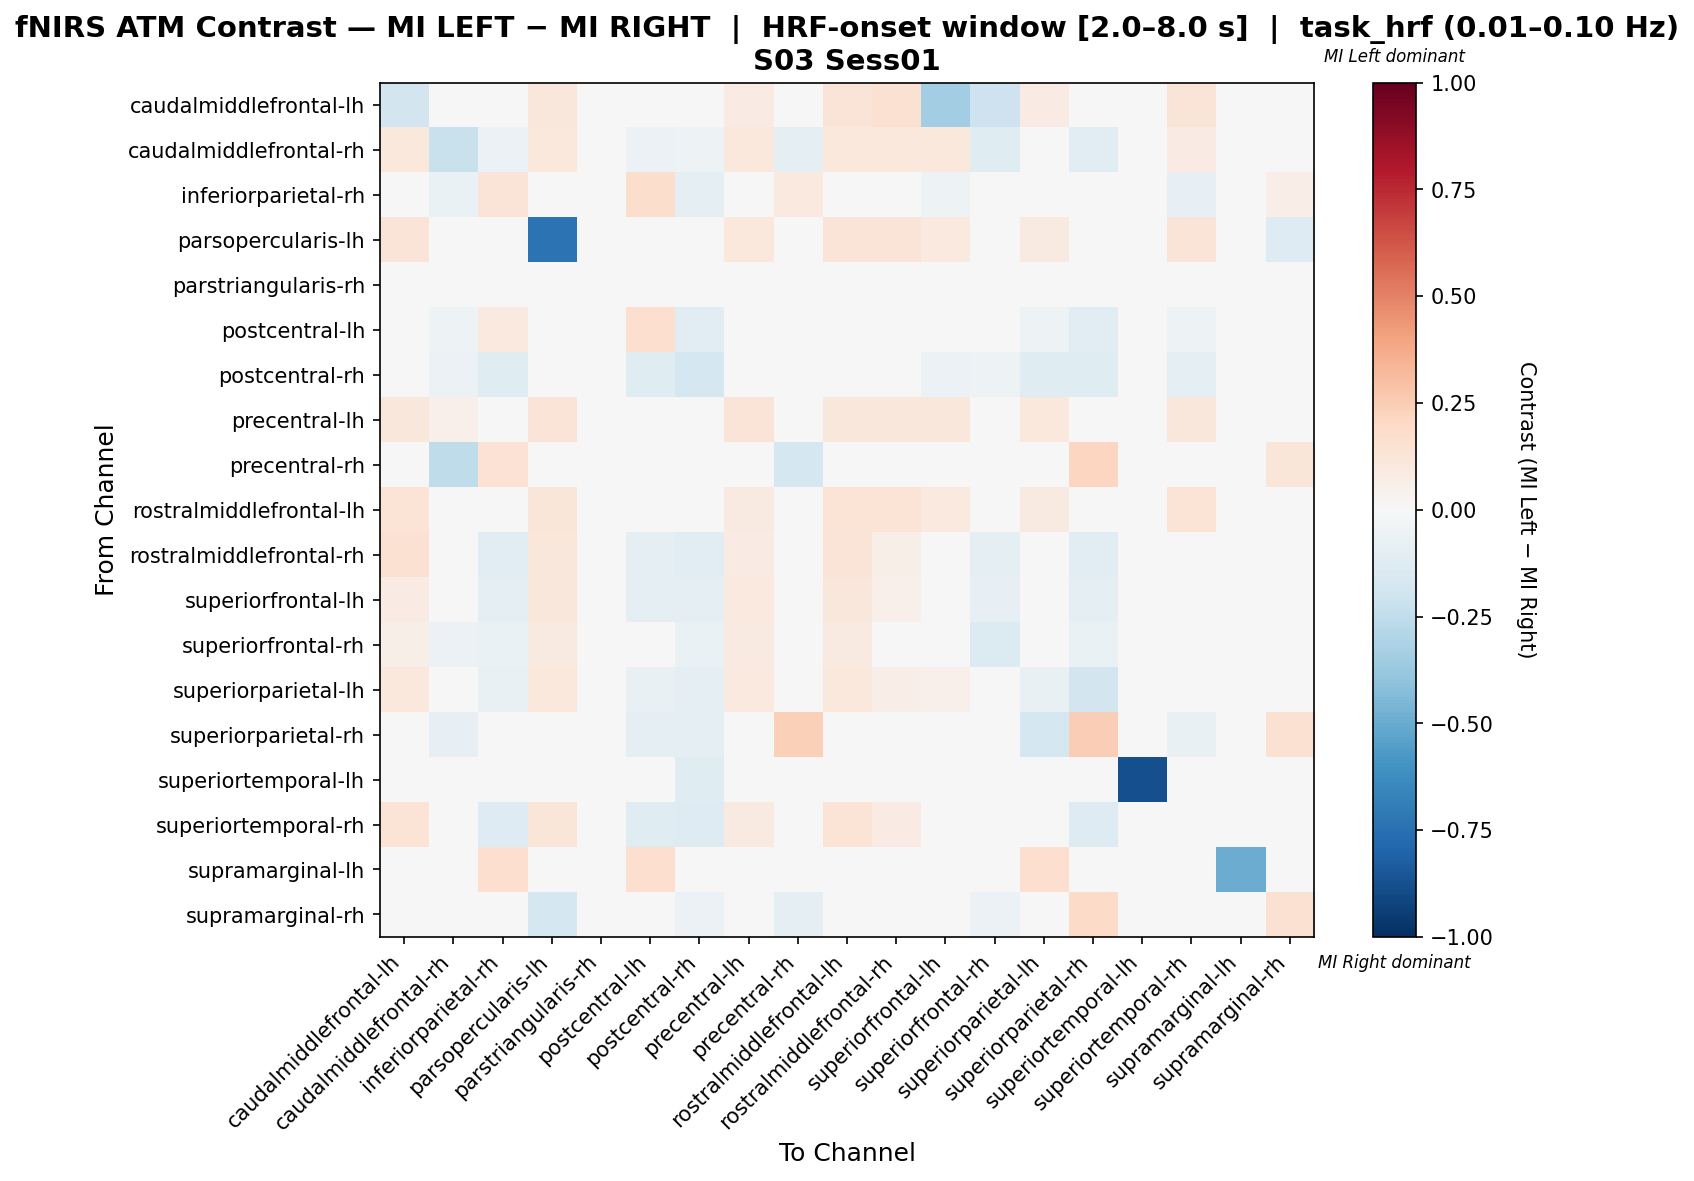

Data behind this chart, as committed beside it:
, caudalmiddlefrontal-lh, caudalmiddlefrontal-rh, inferiorparietal-rh, parsopercularis-lh, parstriangularis-rh, postcentral-lh, postcentral-rh, precentral-lh, precentral-rh, rostralmiddlefrontal-lh, rostralmiddlefrontal-rh, superiorfrontal-lh, superiorfrontal-rh, superiorparietal-lh, superiorparietal-rh, superiortemporal-lh, superiortemporal-rh, supramarginal-lh, supramarginal-rh
caudalmiddlefrontal-lh, -0.1806, 0.03941, 0.0, 0.1133, 0.0, 0.009852, 0.0, 0.08374, 0.0, 0.1281, 0.1527, -0.3508, -0.2074, 0.08374, 0.0, 0.0, 0.1281, 0.0, 0.0
caudalmiddlefrontal-rh, 0.1059, -0.2217, -0.0614, 0.1059, 0.0, -0.05542, -0.05263, 0.1059, -0.08772, 0.1059, 0.1059, 0.1059, -0.1226, 0.0006192, -0.1053, 0.0, 0.07957, 0.0, -0.008772
inferiorparietal-rh, 0.0, -0.06818, 0.125, 0.0, 0.0, 0.1757, -0.09848, 0.0, 0.09375, 0.0, -0.03788, -0.05303, -0.04545, -0.04309, -0.02746, 0.0, -0.08333, 0.0, 0.0625
parsopercularis-lh, 0.1263, 0.04211, 0.0, -0.738, 0.0, 0.01053, 0.0, 0.1053, 0.0, 0.1263, 0.1263, 0.1, 0.01579, 0.08947, 0.0, 0.0, 0.1263, 0.0, -0.1304
parstriangularis-rh, 0.0, 0.0, 0.0, 0.0, 0.0, 0.0, 0.0, 0.0, 0.0, 0.0, 0.0, 0.0, 0.0, 0.0, 0.0, 0.0, 0.0, 0.0, 0.0
postcentral-lh, 0.03448, -0.05282, 0.09934, 0.03448, 0.0, 0.1702, -0.1032, 0.03448, 0.0, 0.03448, -0.0052, -0.02107, -0.01314, -0.0509, -0.1084, 0.0, -0.05282, 0.0, 0.0
postcentral-rh, 0.0, -0.06034, -0.1207, 0.0, 0.0, -0.1207, -0.1724, 0.0, 0.0, 0.0, -0.0431, -0.06034, -0.05172, -0.1207, -0.1207, -0.02586, -0.09483, 0.0, -0.008621
precentral-lh, 0.1125, 0.05, 0.0, 0.125, 0.0, 0.0125, 0.0, 0.125, 0.0, 0.1125, 0.1125, 0.1125, 0.01875, 0.1062, 0.0, 0.0, 0.1125, 0.0, 0.0
precentral-rh, 0.0, -0.2558, 0.1429, 0.0, 0.0, 0.0, 0.0, 0.0, -0.1788, 0.0, 0.0, 0.0, -0.0454, 0.0, 0.2165, 0.0, 0.0, 0.0, 0.1207
rostralmiddlefrontal-lh, 0.1385, 0.04103, 0.0, 0.1179, 0.0, 0.01026, 0.0, 0.08718, 0.0, 0.1333, 0.1385, 0.09744, 0.01538, 0.08718, 0.0, 0.0, 0.1333, 0.0, 0.0
rostralmiddlefrontal-rh, 0.1527, 0.02123, -0.1091, 0.1133, 0.0, -0.09924, -0.1091, 0.08374, -0.01818, 0.1281, 0.0618, -0.01549, -0.09431, -0.02535, -0.1091, 0.0, 0.01899, 0.0, 0.0
superiorfrontal-lh, 0.07857, 0.0339, -0.09877, 0.1156, 0.0, -0.0872, -0.09877, 0.09827, 0.0, 0.1156, 0.05388, -0.04724, -0.08142, -0.0004995, -0.09877, 0.0, 0.01684, 0.0, 0.0
superiorfrontal-rh, 0.06234, -0.06147, -0.06667, 0.09091, 0.0, -0.02121, -0.06667, 0.09091, -0.005844, 0.09091, 0.04329, -0.004329, -0.134, 0.02424, -0.06667, 0.0, 0.02424, 0.0, 0.0
superiorparietal-lh, 0.1047, -0.03982, -0.07303, 0.1047, 0.0, -0.07579, -0.09353, 0.09884, 0.0, 0.1047, 0.06868, 0.05429, -0.02572, -0.07353, -0.1799, 0.0, 0.02551, 0.0, 0.0
superiorparietal-rh, 0.0, -0.08219, 0.01264, 0.0, 0.0, -0.09721, -0.08904, 0.0, 0.2363, 0.0, -0.03425, -0.04795, -0.0411, -0.1781, 0.2424, 0.0, -0.07534, 0.0, 0.1538
superiortemporal-lh, 0.0, 0.0, 0.0, 0.0, 0.0, 0.0, -0.1212, 0.0, 0.0, 0.0, 0.0, 0.0, 0.0, 0.0, 0.0, -0.8788, 0.0, 0.0, 0.0
superiortemporal-rh, 0.1385, -0.01217, -0.1277, 0.1179, 0.0, -0.1174, -0.1277, 0.08718, 0.0, 0.1333, 0.08527, 0.02297, -0.04845, -0.04048, -0.1277, 0.0, 0.01631, 0.0, 0.0
supramarginal-lh, 0.0, 0.0, 0.1667, 0.0, 0.0, 0.1667, 0.0, 0.0, 0.0, 0.0, 0.0, 0.0, 0.0, 0.1667, 0.0, 0.0, 0.0, -0.5, 0.0
supramarginal-rh, 0.0, 0.0, 0.04878, -0.1765, 0.0, 0.0, -0.05882, 0.0, -0.099, 0.0, 0.0, 0.0, -0.05882, 0.0, 0.1951, 0.0, 0.0, 0.0, 0.1492
